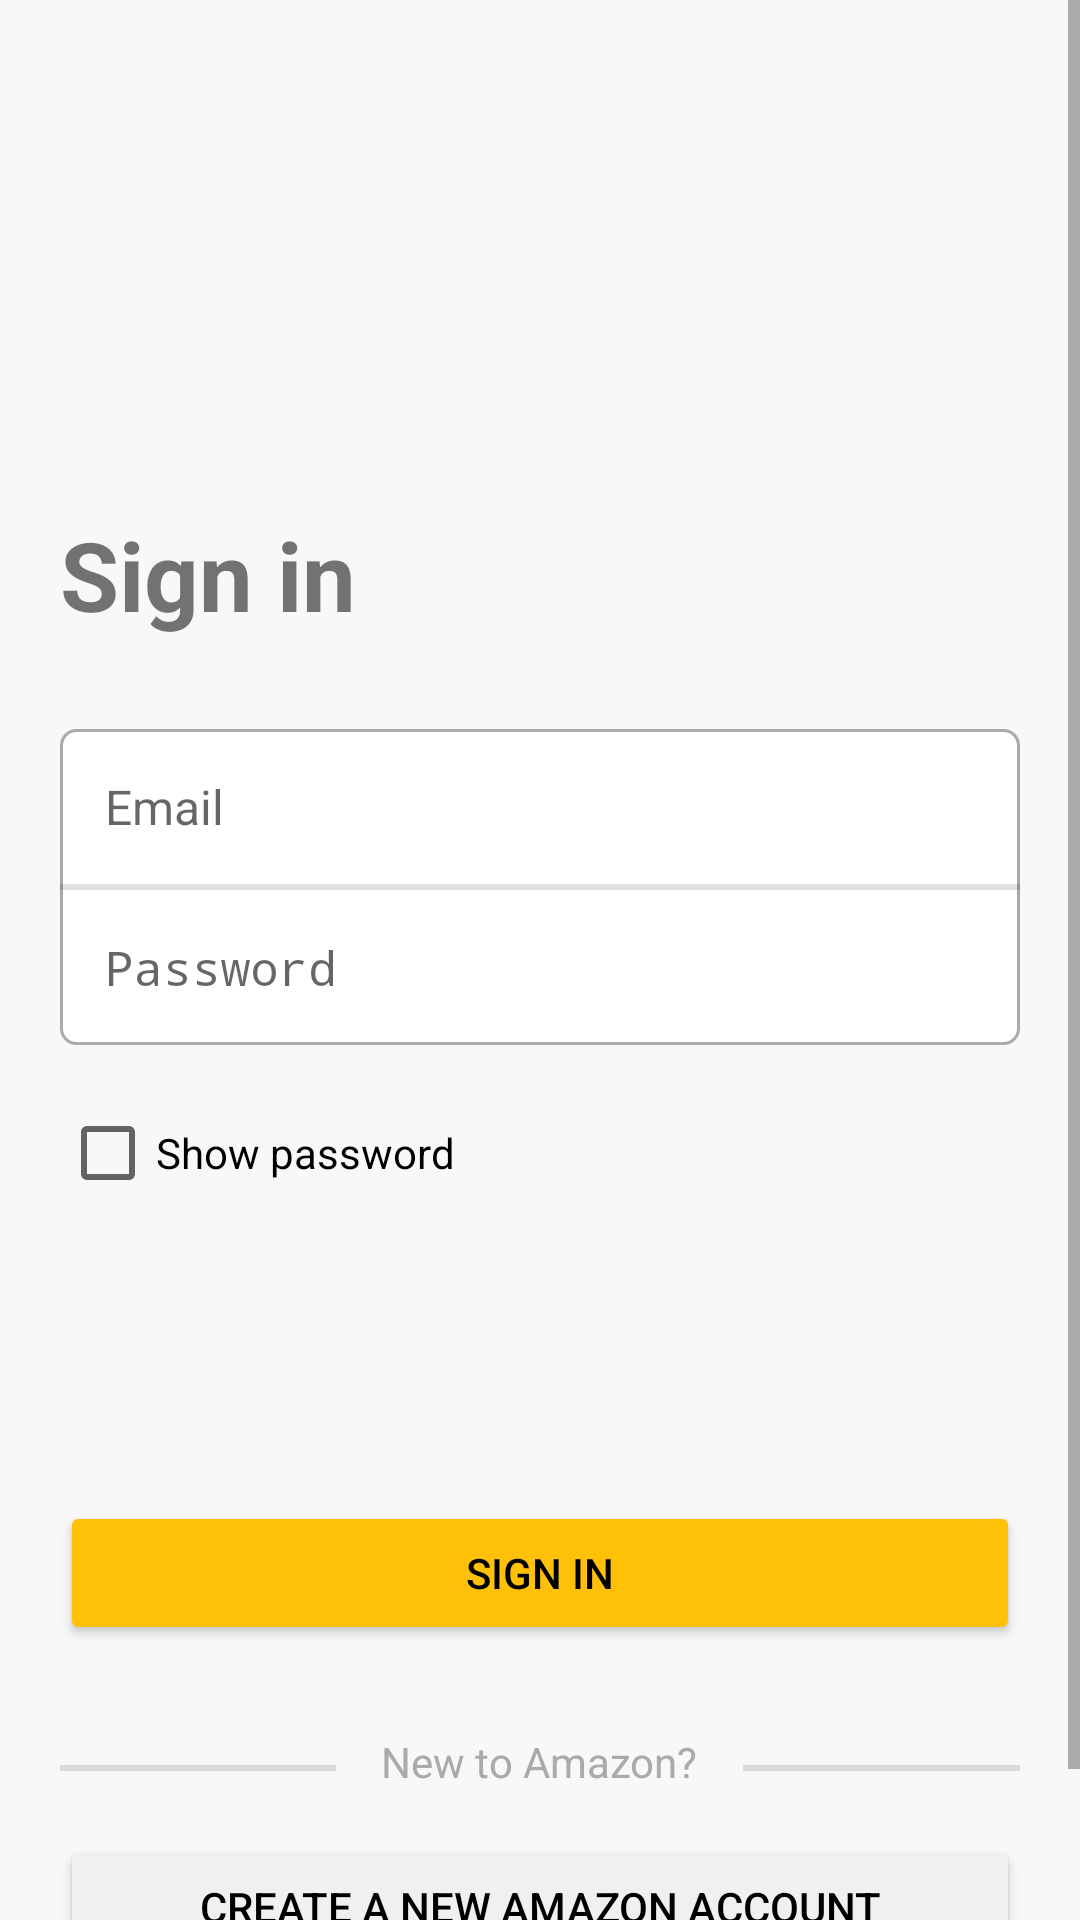

Android layout source for this screen:
<!-- AndroidManifest.xml: application theme Theme.Miumdpamazoneapp -->
<!-- res/layout/activity_login.xml -->
<?xml version="1.0" encoding="utf-8"?>
<ScrollView
    xmlns:app="http://schemas.android.com/apk/res-auto"
    xmlns:android="http://schemas.android.com/apk/res/android"
    xmlns:tools="http://schemas.android.com/tools"
    android:id="@+id/main"
    tools:context=".MainActivity"
    android:layout_height="match_parent"
    android:layout_width="match_parent"
    android:background="@color/amazon_bg">

    <LinearLayout
        android:layout_width="match_parent"
        android:layout_height="wrap_content"
        android:orientation="vertical"
        android:padding="20dp">

        <ImageView
            android:layout_width="wrap_content"
            android:layout_height="30dp"
            android:src="@drawable/amazon_logo"
            android:contentDescription="@string/amazon_logo_desc"
            android:layout_marginTop="20dp"/>

        <TextView
            android:layout_width="wrap_content"
            android:layout_height="wrap_content"
            android:text="@string/signInText"
            android:layout_marginTop="100dp"
            android:textStyle="bold"
            android:textSize="32sp"
            />

        <LinearLayout
            android:layout_width="match_parent"
            android:layout_height="wrap_content"
            android:orientation="vertical"
            android:background="@drawable/border"
            android:layout_marginTop="30dp"
            >

            <EditText
                android:id="@+id/emailText"
                android:layout_width="match_parent"
                android:layout_height="wrap_content"
                android:inputType="textEmailAddress"
                android:hint="@string/emailTextHint"
                android:autofillHints="Email"
                android:textSize="16sp"
                android:padding="15dp"
                android:background="@android:color/transparent"
                />
            <View
                android:id="@+id/divider2"
                android:layout_width="match_parent"
                android:layout_height="2dp"
                android:background="?android:attr/listDivider"/>

            <EditText
                android:id="@+id/passwordText"
                android:layout_width="match_parent"
                android:layout_height="wrap_content"
                android:inputType="textPassword"
                android:hint="@string/passwordTextHint"
                android:autofillHints="Password"
                android:textSize="16sp"
                android:padding="15dp"
                android:background="@android:color/transparent"
                />

        </LinearLayout>

        <CheckBox
            android:layout_width="wrap_content"
            android:layout_height="wrap_content"
            android:text="@string/showPasswordText"
            android:layout_marginTop="20dp"
            />

        <Button
            android:id="@+id/signInBtn"
            android:layout_width="match_parent"
            android:layout_height="wrap_content"
            android:text="@string/signInBtnText"
            android:layout_marginTop="100dp"
            android:layout_marginBottom="15dp"
            android:textColor="@android:color/black"
            android:backgroundTint="@color/amazonYellow"

            />
        <View
            android:id="@+id/divider3"
            android:layout_width="match_parent"
            android:layout_height="2dp"
            android:background="?android:attr/listDivider"
            android:layout_marginTop="25dp"/>
        <TextView
            android:layout_width="wrap_content"
            android:layout_height="wrap_content"
            android:layout_gravity="center_horizontal"
            android:text="@string/newToAmazonText"
            android:textSize="14sp"
            android:textColor="@android:color/darker_gray"
            android:layout_marginTop="-13dp"
            android:paddingHorizontal="15dp"
            android:background="@color/amazon_bg"
            />

        <Button
            android:id="@+id/createAccountBtn"
            android:layout_width="match_parent"
            android:layout_height="wrap_content"
            android:text="@string/createAccountBtnText"
            android:layout_marginVertical="15dp"
            android:textColor="@android:color/black"
            android:backgroundTint="@color/amazonLight"

            />
    </LinearLayout>
</ScrollView>
<!-- resources referenced by this layout -->
<resources>
  <color name="amazonLight">#F1F0EE</color>
  <color name="amazonYellow">#FFFFC107</color>
  <color name="amazon_bg">#F8F8F8</color>
  <!-- drawable border (drawable) -->
  <?xml version="1.0" encoding="utf-8"?>
  <shape xmlns:android="http://schemas.android.com/apk/res/android">
      <solid android:color="@android:color/white" /> 
      <corners android:radius="5dp" />
      <stroke
          android:width="1dp"
          android:color="@android:color/darker_gray" /> 
  </shape>
  <string name="amazon_logo_desc">Amazon Logo</string>
  <string name="createAccountBtnText">Create a new Amazon account</string>
  <string name="emailTextHint">Email</string>
  <string name="newToAmazonText">New to Amazon?</string>
  <string name="passwordTextHint">Password</string>
  <string name="showPasswordText">Show password</string>
  <string name="signInBtnText">Sign in</string>
  <string name="signInText">Sign in</string>
  <style name="Theme.Miumdpamazoneapp" parent="android:Theme.Material.Light.NoActionBar" />
</resources>
